The GitHub repository hm24csb1a20/Quantum_Inpired_PSO_Classifcation contains a labelled image folder "Quantum_Inpired_PSO_Classifcation" with 4 categories: fog non-smoke, fog smoke, non-smoke, smoke. Examples follow, each with its label.

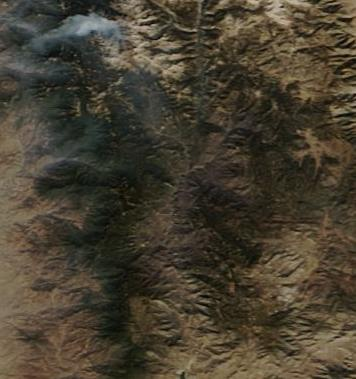
Label: smoke

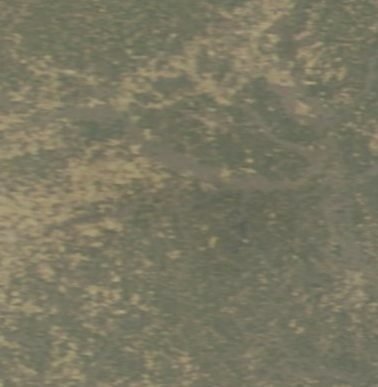
Label: fog non-smoke

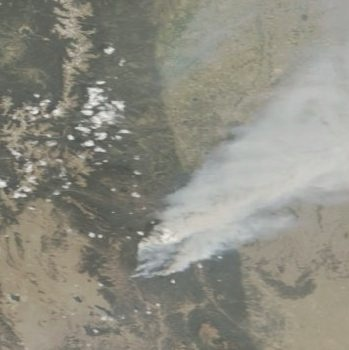
Label: fog smoke

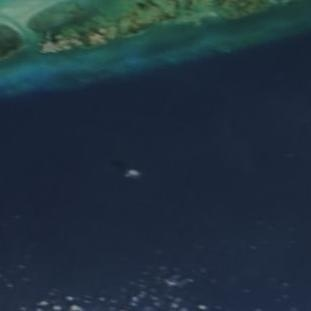
Label: non-smoke

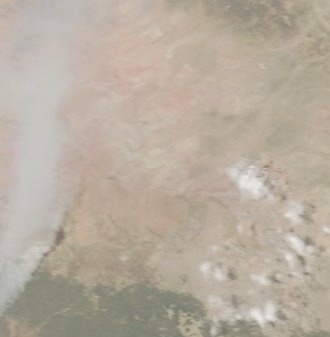
Label: fog smoke

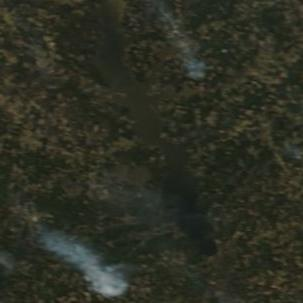
Label: smoke
